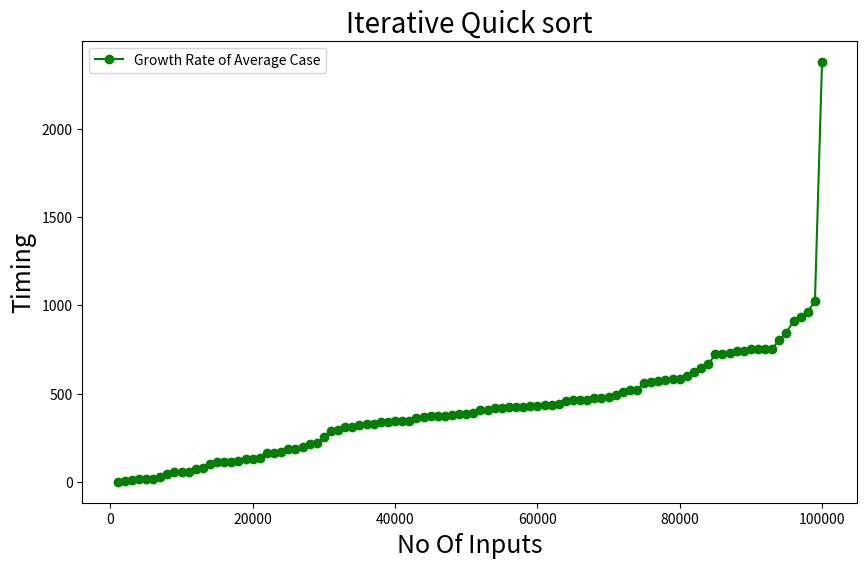

This chart was generated by the following Python code:
import matplotlib.pyplot as plt
import numpy as np

b=[2,5.4,10.1,15.2,20.1,30.7,19.4,46.5,55.6,77.7,54.4,58.6,75.7,137.5,114.3,111.1,104.1,113.4,131.7,122.1,163.5,200.4,216.7,185.7,170.4,130.7,162.9,218.4,185.3,257.1,345.6,327.5,325,585.6,372.7,431.3,337.3,465.2,369.6,418.9,426.8,338.1,372.5,297.2,314.3,406,508.6,520.4,438.3,311.7,345.6,405.6,384.1,288,329.3,421.7,384.6,482,389.2,343.8,371.9,423.9,519.1,475.7,432.9,364.8,459.1,423.6,477.3,435.6,466,440.1,382.1,495.4,585.7,728.5,566.4,2378.9,1025.7,913.3,806.5,846,934,647,722.5,599.4,620.5,579.4,571.9,665.8,463.7,964.2,723.1,744.2,741.8,560.4,750.3,751.3,752.3,753.3]

b.sort()
print(len(b))

a=np.arange(1000,100001,1000)
print(a)

# Adjust according to the length of b
# a=[1000,   2000,   3000,   4000,   5000,   6000,   7000,
#          8000,   9000,  10000,  11000,  12000,  13000,  14000,
#         15000,  16000,  17000,  18000,  19000,  20000,  21000,
#         22000,  23000,  24000,  25000,  26000,  27000,  28000,
#         29000,  30000,  31000,]

plt.figure(figsize=(10,6))
plt.plot(a,b,color='g',marker='o',label='Growth Rate of Average Case')
plt.title('Iterative Quick sort' , fontsize=20)
plt.xlabel('No Of Inputs',fontsize=18)
plt.ylabel('Timing',fontsize=18)
plt.legend()
plt.show()